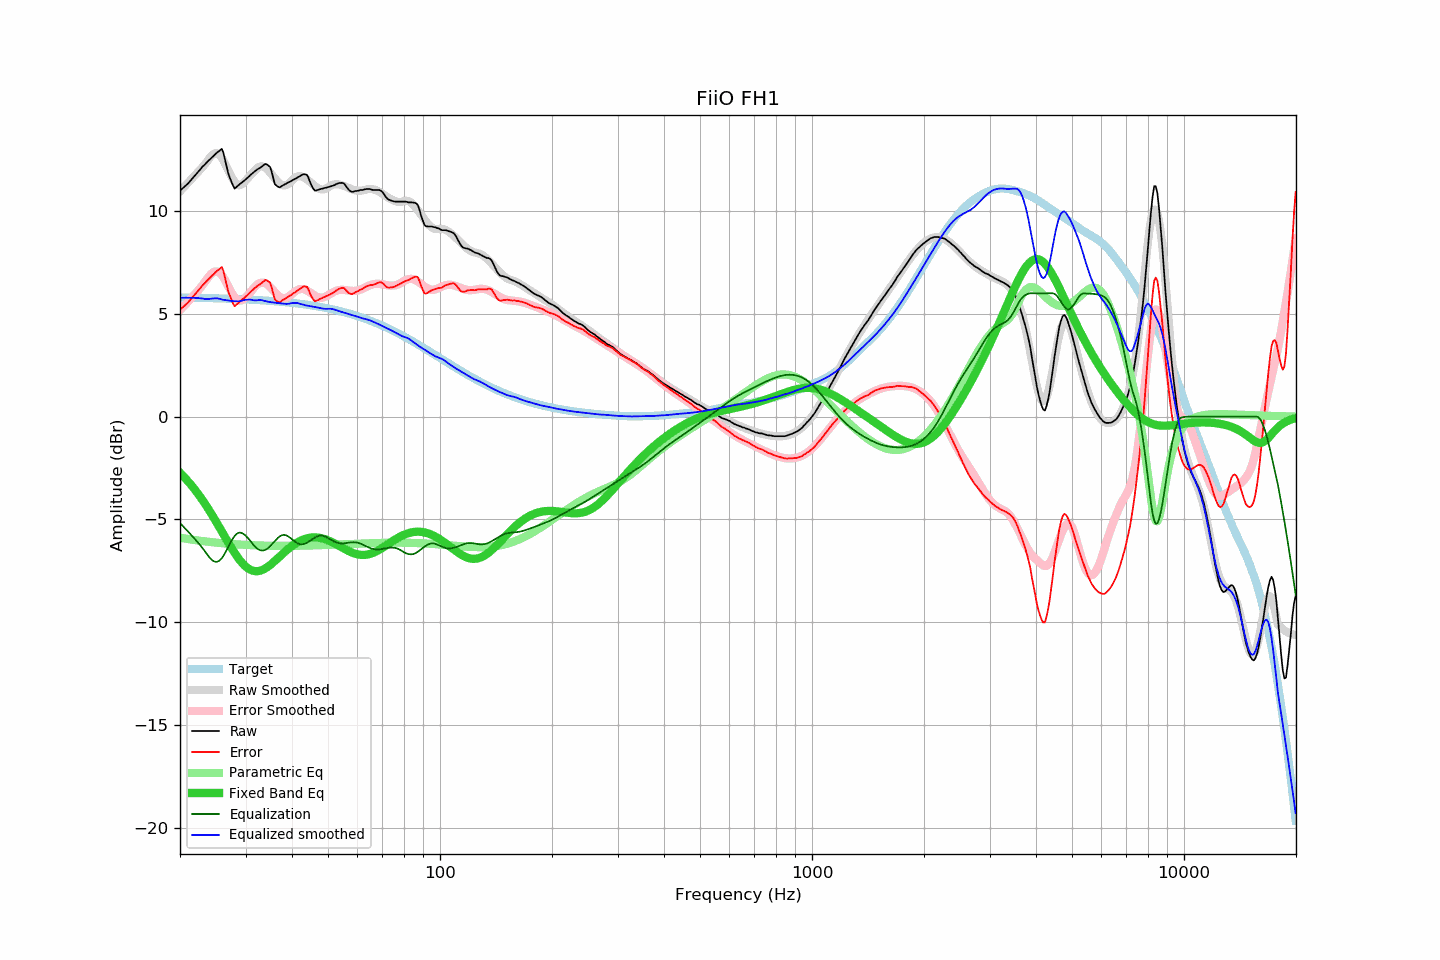

Data behind this chart, as committed beside it:
frequency, raw, error, smoothed, error_smoothed, equalization, parametric_eq, equalized_raw, equalized_smoothed, target
20.00, 10.99, 5.20, 10.96, 5.18, -5.18, -2.73, 5.82, 5.78, 5.80
20.20, 11.06, 5.27, 11.04, 5.26, -5.26, -2.81, 5.80, 5.78, 5.80
20.40, 11.14, 5.34, 11.13, 5.34, -5.34, -2.89, 5.79, 5.79, 5.79
20.61, 11.20, 5.41, 11.21, 5.42, -5.42, -2.97, 5.78, 5.79, 5.79
20.81, 11.28, 5.48, 11.30, 5.51, -5.51, -3.06, 5.77, 5.79, 5.79
21.02, 11.34, 5.55, 11.38, 5.59, -5.59, -3.15, 5.75, 5.79, 5.79
21.23, 11.43, 5.65, 11.46, 5.68, -5.68, -3.24, 5.76, 5.79, 5.79
21.44, 11.53, 5.74, 11.55, 5.76, -5.76, -3.33, 5.76, 5.78, 5.79
21.66, 11.61, 5.83, 11.63, 5.85, -5.85, -3.43, 5.77, 5.78, 5.79
21.87, 11.71, 5.92, 11.71, 5.93, -5.93, -3.53, 5.77, 5.78, 5.78
22.09, 11.80, 6.01, 11.80, 6.02, -6.02, -3.63, 5.77, 5.78, 5.78
22.31, 11.89, 6.10, 11.88, 6.11, -6.11, -3.73, 5.78, 5.77, 5.78
22.54, 11.97, 6.19, 11.97, 6.21, -6.21, -3.84, 5.77, 5.76, 5.78
22.76, 12.07, 6.29, 12.06, 6.30, -6.30, -3.95, 5.76, 5.76, 5.78
22.99, 12.16, 6.39, 12.15, 6.40, -6.40, -4.06, 5.77, 5.75, 5.78
23.22, 12.23, 6.46, 12.23, 6.50, -6.50, -4.18, 5.73, 5.73, 5.77
23.45, 12.32, 6.54, 12.33, 6.61, -6.61, -4.30, 5.71, 5.72, 5.77
23.69, 12.39, 6.62, 12.44, 6.71, -6.71, -4.42, 5.68, 5.72, 5.77
23.92, 12.48, 6.71, 12.55, 6.82, -6.82, -4.54, 5.66, 5.73, 5.77
24.16, 12.55, 6.78, 12.65, 6.91, -6.91, -4.66, 5.63, 5.74, 5.77
24.40, 12.63, 6.86, 12.73, 6.99, -6.99, -4.79, 5.64, 5.75, 5.76
24.65, 12.69, 6.93, 12.79, 7.04, -7.04, -4.92, 5.66, 5.75, 5.76
24.89, 12.78, 7.02, 12.82, 7.06, -7.06, -5.05, 5.71, 5.76, 5.76
25.14, 12.85, 7.09, 12.82, 7.06, -7.06, -5.18, 5.78, 5.76, 5.76
25.39, 12.91, 7.15, 12.78, 7.03, -7.03, -5.32, 5.87, 5.74, 5.76
25.65, 12.96, 7.21, 12.70, 6.98, -6.98, -5.45, 5.99, 5.72, 5.75
25.91, 13.03, 7.28, 12.59, 6.89, -6.89, -5.59, 6.14, 5.70, 5.75
26.16, 12.84, 7.09, 12.46, 6.78, -6.78, -5.72, 6.06, 5.68, 5.75
26.43, 12.51, 6.76, 12.31, 6.64, -6.64, -5.86, 5.87, 5.67, 5.75
26.69, 12.17, 6.43, 12.16, 6.49, -6.49, -5.99, 5.68, 5.66, 5.74
26.96, 11.84, 6.10, 11.99, 6.34, -6.34, -6.13, 5.50, 5.65, 5.74
27.23, 11.63, 5.89, 11.83, 6.19, -6.19, -6.26, 5.44, 5.64, 5.74
27.50, 11.44, 5.70, 11.68, 6.05, -6.05, -6.39, 5.39, 5.63, 5.73
27.77, 11.24, 5.51, 11.54, 5.92, -5.92, -6.51, 5.32, 5.62, 5.73
28.05, 11.09, 5.37, 11.42, 5.81, -5.81, -6.63, 5.29, 5.61, 5.73
28.33, 11.17, 5.44, 11.33, 5.72, -5.72, -6.75, 5.44, 5.61, 5.72
28.62, 11.23, 5.51, 11.27, 5.67, -5.67, -6.86, 5.57, 5.61, 5.72
28.90, 11.30, 5.59, 11.26, 5.64, -5.64, -6.96, 5.66, 5.61, 5.72
29.19, 11.36, 5.65, 11.28, 5.65, -5.65, -7.06, 5.71, 5.63, 5.71
29.48, 11.42, 5.71, 11.34, 5.69, -5.69, -7.15, 5.74, 5.66, 5.71
29.78, 11.48, 5.78, 11.41, 5.74, -5.74, -7.23, 5.74, 5.67, 5.71
30.08, 11.55, 5.85, 11.50, 5.81, -5.81, -7.30, 5.74, 5.69, 5.70
30.38, 11.62, 5.92, 11.58, 5.89, -5.89, -7.37, 5.74, 5.70, 5.70
30.68, 11.69, 6.00, 11.67, 5.97, -5.97, -7.42, 5.72, 5.70, 5.70
30.99, 11.77, 6.08, 11.76, 6.07, -6.07, -7.46, 5.70, 5.69, 5.69
31.30, 11.83, 6.15, 11.85, 6.17, -6.17, -7.49, 5.66, 5.68, 5.69
31.61, 11.90, 6.22, 11.93, 6.27, -6.27, -7.51, 5.64, 5.66, 5.68
31.93, 11.96, 6.28, 12.01, 6.35, -6.35, -7.52, 5.61, 5.65, 5.68
32.24, 12.03, 6.35, 12.09, 6.42, -6.42, -7.52, 5.60, 5.66, 5.67
32.57, 12.07, 6.40, 12.14, 6.47, -6.47, -7.51, 5.60, 5.67, 5.67
32.89, 12.11, 6.45, 12.18, 6.50, -6.50, -7.50, 5.61, 5.67, 5.66
33.22, 12.17, 6.52, 12.18, 6.52, -6.52, -7.47, 5.66, 5.66, 5.66
33.55, 12.24, 6.58, 12.16, 6.51, -6.51, -7.43, 5.72, 5.65, 5.65
33.89, 12.29, 6.64, 12.11, 6.49, -6.49, -7.39, 5.80, 5.62, 5.65
34.23, 12.27, 6.63, 12.05, 6.45, -6.45, -7.34, 5.83, 5.60, 5.64
34.57, 12.21, 6.58, 11.97, 6.38, -6.38, -7.29, 5.83, 5.59, 5.64
34.92, 12.16, 6.52, 11.88, 6.31, -6.31, -7.23, 5.85, 5.57, 5.63
35.27, 11.92, 6.29, 11.79, 6.22, -6.22, -7.16, 5.69, 5.56, 5.63
35.62, 11.62, 6.00, 11.69, 6.14, -6.14, -7.10, 5.48, 5.55, 5.62
35.97, 11.31, 5.70, 11.59, 6.05, -6.05, -7.03, 5.26, 5.54, 5.61
... 635 more rows
